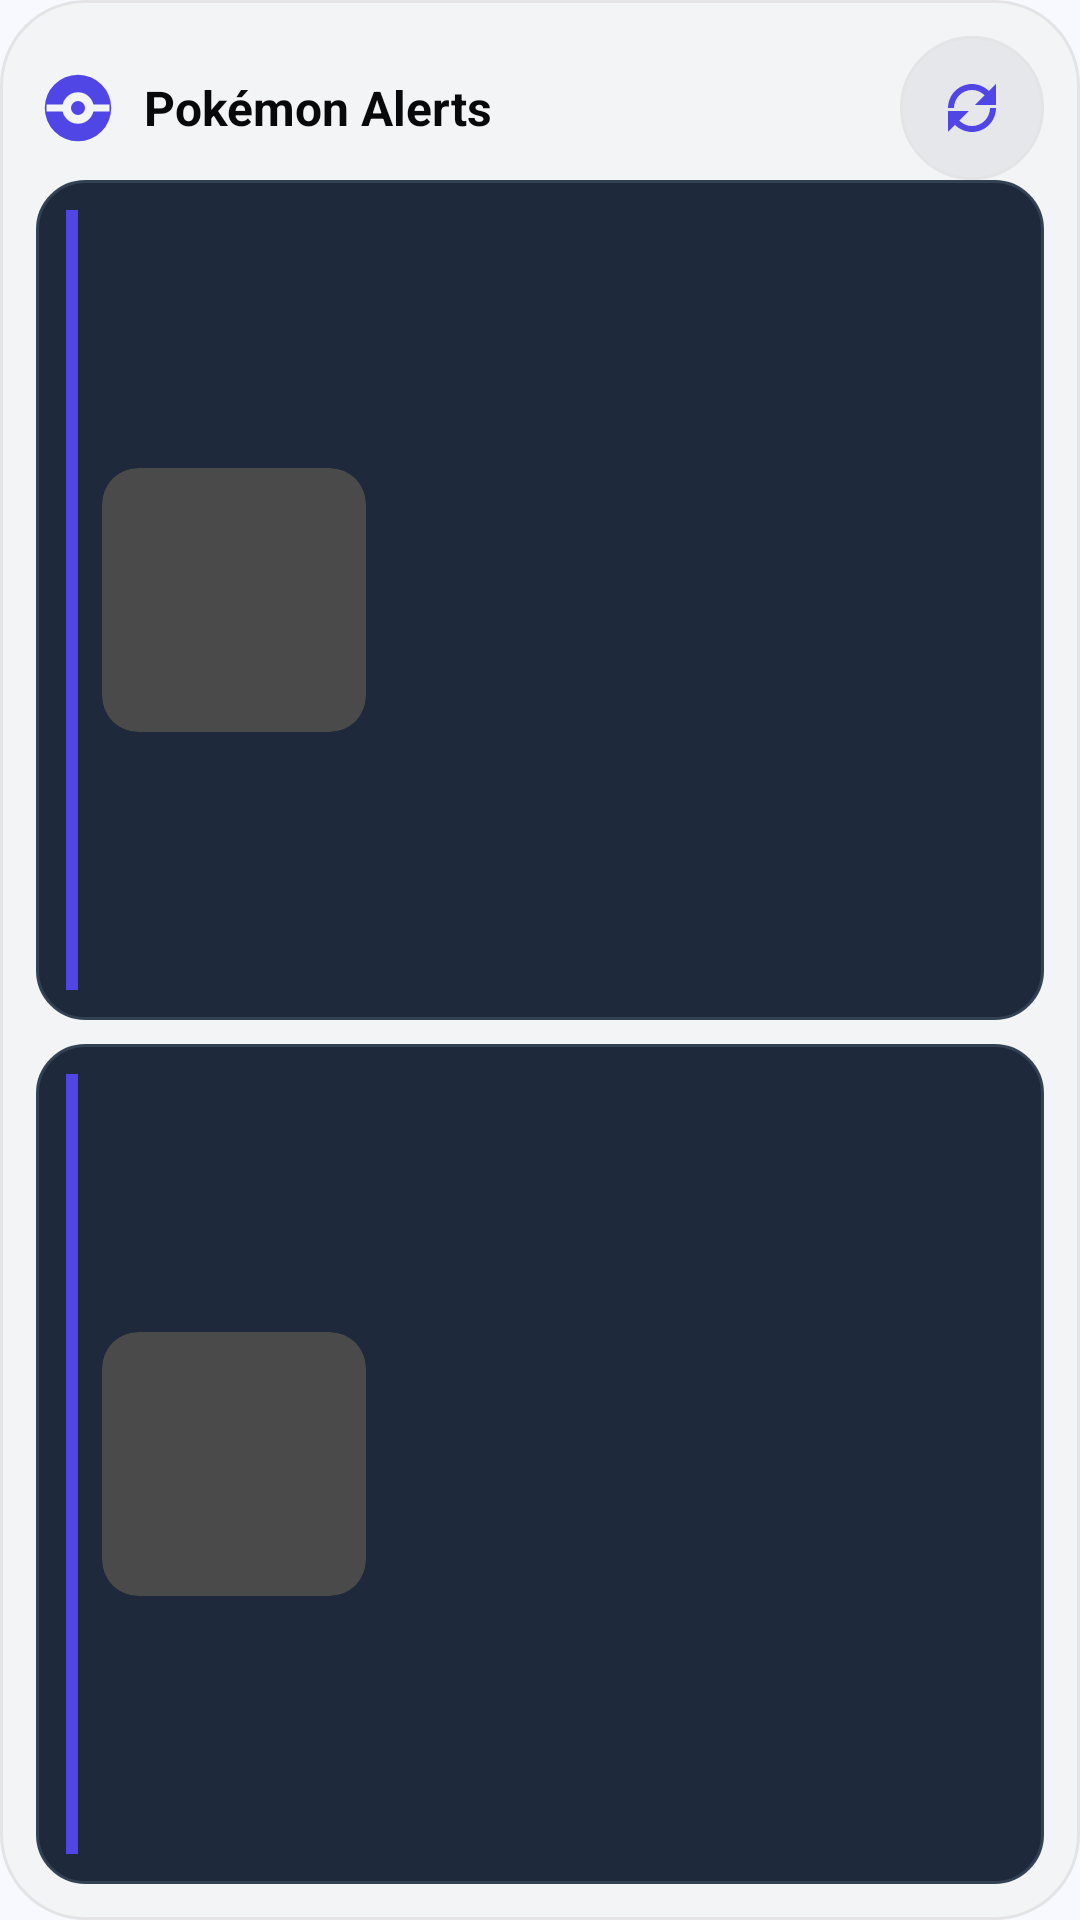

The Android layout XML behind this screen, and the referenced resources:
<!-- AndroidManifest.xml: application theme Theme.PokemonAlertsV2 -->
<!-- res/layout/widget_alerts_pair.xml -->
<?xml version="1.0" encoding="utf-8"?>
<LinearLayout xmlns:android="http://schemas.android.com/apk/res/android"
    android:id="@+id/widget_root_pair"
    android:layout_width="match_parent"
    android:layout_height="match_parent"
    android:orientation="vertical"
    android:padding="12dp"
    android:background="@drawable/widget_bg">

    <LinearLayout
        android:layout_width="match_parent"
        android:layout_height="48dp"
        android:orientation="horizontal"
        android:gravity="center_vertical">

        <LinearLayout
            android:id="@+id/header_open_app_pair"
            android:layout_width="0dp"
            android:layout_height="match_parent"
            android:layout_weight="1"
            android:orientation="horizontal"
            android:gravity="center_vertical">

            <ImageView
                android:id="@+id/img_logo_pair"
                android:layout_width="28dp"
                android:layout_height="28dp"
                android:layout_marginEnd="8dp"
                android:src="@drawable/ic_widget_pokeball"
                android:contentDescription="@string/widget_logo_cd" />

            <TextView
                android:id="@+id/tv_title_pair"
                android:layout_width="wrap_content"
                android:layout_height="wrap_content"
                android:text="@string/widget_title"
                android:textStyle="bold"
                android:textSize="16sp"
                android:textColor="@color/widget_on_surface" />
        </LinearLayout>

        <TextView
            android:id="@+id/tv_count_pair"
            android:layout_width="wrap_content"
            android:layout_height="wrap_content"
            android:textSize="11sp"
            android:textStyle="bold"
            android:textColor="@color/widget_primary"
            android:layout_marginEnd="4dp" />

        <ImageButton
            android:id="@+id/btn_refresh_pair"
            android:layout_width="48dp"
            android:layout_height="48dp"
            android:background="@drawable/widget_icon_button_background"
            android:contentDescription="@string/refresh_alerts"
            android:tint="@color/widget_primary"
            android:src="@drawable/ic_refresh"
            android:padding="12dp" />
    </LinearLayout>

    <include layout="@layout/widget_alert_pair_first" />

    <include layout="@layout/widget_alert_pair_second" />
</LinearLayout>
<!-- res/layout/widget_alert_pair_first.xml (included above) -->
<?xml version="1.0" encoding="utf-8"?>
<LinearLayout xmlns:android="http://schemas.android.com/apk/res/android"
    android:id="@+id/pair_first"
    android:layout_width="match_parent"
    android:layout_height="0dp"
    android:layout_weight="1"
    android:layout_marginBottom="8dp"
    android:orientation="horizontal"
    android:gravity="center_vertical"
    android:padding="10dp"
    android:background="@drawable/widget_item_background">
    <FrameLayout android:id="@+id/pair_first_bar" android:layout_width="4dp" android:layout_height="match_parent" android:layout_marginEnd="8dp" android:background="@color/widget_primary" />
    <ImageView android:id="@+id/pair_first_image" android:layout_width="88dp" android:layout_height="88dp" android:layout_marginEnd="12dp" android:scaleType="centerCrop" android:background="@drawable/widget_image_bg" android:clipToOutline="true" android:contentDescription="@string/alert_image" />
    <LinearLayout android:layout_width="0dp" android:layout_height="wrap_content" android:layout_weight="1" android:orientation="vertical">
        <TextView android:id="@+id/pair_first_title" android:layout_width="match_parent" android:layout_height="wrap_content" android:textSize="17sp" android:textStyle="bold" android:textColor="@color/widget_on_surface" android:maxLines="2" android:ellipsize="end" />
        <TextView android:id="@+id/pair_first_meta" android:layout_width="match_parent" android:layout_height="wrap_content" android:layout_marginTop="5dp" android:textSize="13sp" android:textStyle="bold" android:textColor="@color/widget_primary" android:maxLines="1" />
        <TextView android:id="@+id/pair_first_countdown" android:layout_width="wrap_content" android:layout_height="wrap_content" android:layout_marginTop="5dp" android:textSize="13sp" android:textStyle="bold" android:textColor="@color/widget_warning" android:maxLines="1" />
    </LinearLayout>
</LinearLayout>
<!-- res/layout/widget_alert_pair_second.xml (included above) -->
<?xml version="1.0" encoding="utf-8"?>
<LinearLayout xmlns:android="http://schemas.android.com/apk/res/android"
    android:id="@+id/pair_second"
    android:layout_width="match_parent"
    android:layout_height="0dp"
    android:layout_weight="1"
    android:orientation="horizontal"
    android:gravity="center_vertical"
    android:padding="10dp"
    android:background="@drawable/widget_item_background">
    <FrameLayout android:id="@+id/pair_second_bar" android:layout_width="4dp" android:layout_height="match_parent" android:layout_marginEnd="8dp" android:background="@color/widget_primary" />
    <ImageView android:id="@+id/pair_second_image" android:layout_width="88dp" android:layout_height="88dp" android:layout_marginEnd="12dp" android:scaleType="centerCrop" android:background="@drawable/widget_image_bg" android:clipToOutline="true" android:contentDescription="@string/alert_image" />
    <LinearLayout android:layout_width="0dp" android:layout_height="wrap_content" android:layout_weight="1" android:orientation="vertical">
        <TextView android:id="@+id/pair_second_title" android:layout_width="match_parent" android:layout_height="wrap_content" android:textSize="17sp" android:textStyle="bold" android:textColor="@color/widget_on_surface" android:maxLines="2" android:ellipsize="end" />
        <TextView android:id="@+id/pair_second_meta" android:layout_width="match_parent" android:layout_height="wrap_content" android:layout_marginTop="5dp" android:textSize="13sp" android:textStyle="bold" android:textColor="@color/widget_primary" android:maxLines="1" />
        <TextView android:id="@+id/pair_second_countdown" android:layout_width="wrap_content" android:layout_height="wrap_content" android:layout_marginTop="5dp" android:textSize="13sp" android:textStyle="bold" android:textColor="@color/widget_warning" android:maxLines="1" />
    </LinearLayout>
</LinearLayout>
<!-- resources referenced by this layout -->
<resources>
  <color name="widget_on_surface">#09090B</color>
  <color name="widget_primary">#4F46E5</color>
  <color name="widget_warning">#F59E0B</color>
  <!-- drawable ic_refresh (drawable) -->
  <vector xmlns:android="http://schemas.android.com/apk/res/android"
      android:width="24dp"
      android:height="24dp"
      android:viewportWidth="24"
      android:viewportHeight="24">
      <path
          android:fillColor="@android:color/white"
          android:pathData="M17.65,6.35C16.2,4.9 14.21,4 12,4c-4.42,0 -8,3.58 -8,8h2c0,-3.31 2.69,-6 6,-6 1.66,0 3.14,0.69 4.22,1.78L13,11h7V4l-2.35,2.35zM6.35,17.65C7.8,19.1 9.79,20 12,20c4.42,0 8,-3.58 8,-8h-2c0,3.31 -2.69,6 -6,6 -1.66,0 -3.14,-0.69 -4.22,-1.78L11,13H4v7l2.35,-2.35z"/>
  </vector>
  <!-- drawable ic_widget_pokeball (drawable) -->
  <?xml version="1.0" encoding="utf-8"?>
  <vector xmlns:android="http://schemas.android.com/apk/res/android"
      android:width="24dp"
      android:height="24dp"
      android:viewportWidth="24"
      android:viewportHeight="24">
      <path
          android:fillColor="@color/widget_primary"
          android:pathData="M12,2.5a9.5,9.5 0,1 1,0 19a9.5,9.5 0,1 1,0 -19" />
      <path
          android:fillColor="@color/widget_background"
          android:pathData="M3,11h18v2h-18z" />
      <path
          android:fillColor="@color/widget_background"
          android:pathData="M12,7.5a4.5,4.5 0,1 1,0 9a4.5,4.5 0,1 1,0 -9" />
      <path
          android:fillColor="@color/widget_primary"
          android:pathData="M12,10a2,2 0,1 1,0 4a2,2 0,1 1,0 -4" />
  </vector>
  <!-- drawable widget_bg (drawable) -->
  <?xml version="1.0" encoding="utf-8"?>
  <shape xmlns:android="http://schemas.android.com/apk/res/android"
      android:shape="rectangle">
      <solid android:color="@color/widget_background" />
      <corners android:radius="28dp" />
      <stroke
          android:width="1dp"
          android:color="@color/widget_outline" />
  </shape>
  <!-- drawable widget_icon_button_background (drawable) -->
  <?xml version="1.0" encoding="utf-8"?>
  <shape xmlns:android="http://schemas.android.com/apk/res/android"
      android:shape="rectangle">
      <solid android:color="@color/widget_surface_variant" />
      <corners android:radius="24dp" />
      <stroke
          android:width="1dp"
          android:color="@color/widget_outline" />
  </shape>
  <!-- drawable widget_image_bg (drawable) -->
  <?xml version="1.0" encoding="utf-8"?>
  <shape xmlns:android="http://schemas.android.com/apk/res/android"
      android:shape="rectangle">
      <solid android:color="#FF4A4A4A" /> 
      <corners android:radius="12dp" />
  </shape>
  <!-- drawable widget_item_background (drawable) -->
  <?xml version="1.0" encoding="utf-8"?>
  <shape xmlns:android="http://schemas.android.com/apk/res/android"
      android:shape="rectangle">
      <solid android:color="#1E293B" /> 
      <corners android:radius="16dp" />
      <stroke
          android:width="1dp"
          android:color="#334155" /> 
  </shape>
  <string name="alert_image">Alert image</string>
  <string name="refresh_alerts">Refresh alerts</string>
  <string name="widget_logo_cd">Pokémon Alerts logo</string>
  <string name="widget_title">Pokémon Alerts</string>
  <style name="Theme.PokemonAlertsV2" parent="android:Theme.Material.Light.NoActionBar" />
  <color name="widget_background">#F3F4F6</color>
  <color name="widget_outline">#E4E4E7</color>
  <color name="widget_surface_variant">#E5E7EB</color>
</resources>
